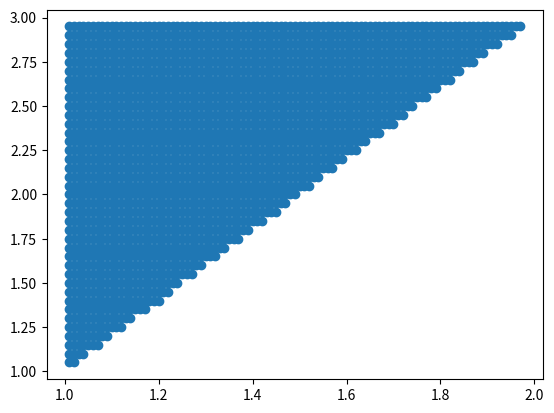

This chart was generated by the following Python code:
import numpy as np
import matplotlib.pyplot as plt

class Point:
    def __init__(self, x, y, z) -> None:
        self.x = x
        self.y = y
        self.z = z

    def __add__(self, point) -> float:
        return Point(self.x + point.x, self.y + point.y, self.z + point.z)
    
    def __sub__(self, point) -> float:
        return Point(self.x - point.x, self.y - point.y, self.z - point.z)
    
    def __mul__(self, point) -> float:
        return self.x*point.x + self.y*point.y + self.z*point.z
    
    def __xor__(self, point):
        return Point(self.y*point.z - point.y*self.z, self.z*point.x - point.z*self.x, self.x*point.y - point.x*self.y)
    
    def __iadd__(self, point):
        self.x += point.x
        self.y += point.y
        self.z += point.z
        return self
    
    def __isub__(self, point):
        self.x -= point.x
        self.y -= point.y
        self.z -= point.z
        return self

    def mul(self, a) -> None:
        self.x *= a
        self.y *= a
        self.z *= a

    def print(self) -> None:
        print("(", self.x, ", ", self.y, ", ", self.z, ")")

class Line:
    def __init__(self, M: Point, v: Point) -> None:
        self.M = M
        self.v = v
    
    def __call__(self, t: float) -> Point:
        return self.M + Point(t * self.v.x, t * self.v.y, t * self.v.z)

class Triangle:
    def __init__(self, p1: Point, p2: Point, p3: Point) -> None:
        self.p1 = p1
        self.p2 = p2
        self.p3 = p3
        self.u = self.p2 - self.p1
        self.v = self.p3 - self.p2
        self.w = self.p1 - self.p3
        self.n  = self.u ^ self.w
    
    def normal(self) -> Point:
        return self.n
    
    def intersects(self, L: Line) -> bool:
        if(abs(L.v * self.n) <= 1e-4):
            return (False, 0)
        t = -((L.M - self.p1) * self.n)/(L.v * self.n)
        if(t < 0):
            return (False, 0)
        IntersecPt = L(t)
        A_IntersecPt = IntersecPt - self.p1
        B_IntersecPt = IntersecPt - self.p2
        C_IntersecPt = IntersecPt - self.p3
        v1 = self.u ^ A_IntersecPt
        v2 = self.v ^ B_IntersecPt
        v3 = self.w ^ C_IntersecPt
        ps12 = v1 * v2
        ps23 = v2 * v3
        return (ps12 > 0 and ps23 > 0, IntersecPt)

def draw_triangles(Triangles: list) -> list:
    renderList = []
    for triangle in Triangles:
        renderList.append([[], []])
        for x in np.arange(0, 5, 0.01):
            for y in np.arange(0, 5, 0.05):
                l = Line(Point(x, y, 0), Point(0, 0, 1))
                resIntersec = triangle.intersects(l)
                if(resIntersec[0]):
                    renderList[-1][0].append(resIntersec[1].x)
                    renderList[-1][1].append(resIntersec[1].y)
    return renderList

p1 = Point(1, 1, 1)
p2 = Point(1, 3, 1)
p3 = Point(2, 3, 1)
t = Triangle(p1, p2, p3)

renderList = draw_triangles([t])

for triangleCoords in renderList:
    plt.scatter(triangleCoords[0], triangleCoords[1])
plt.show()